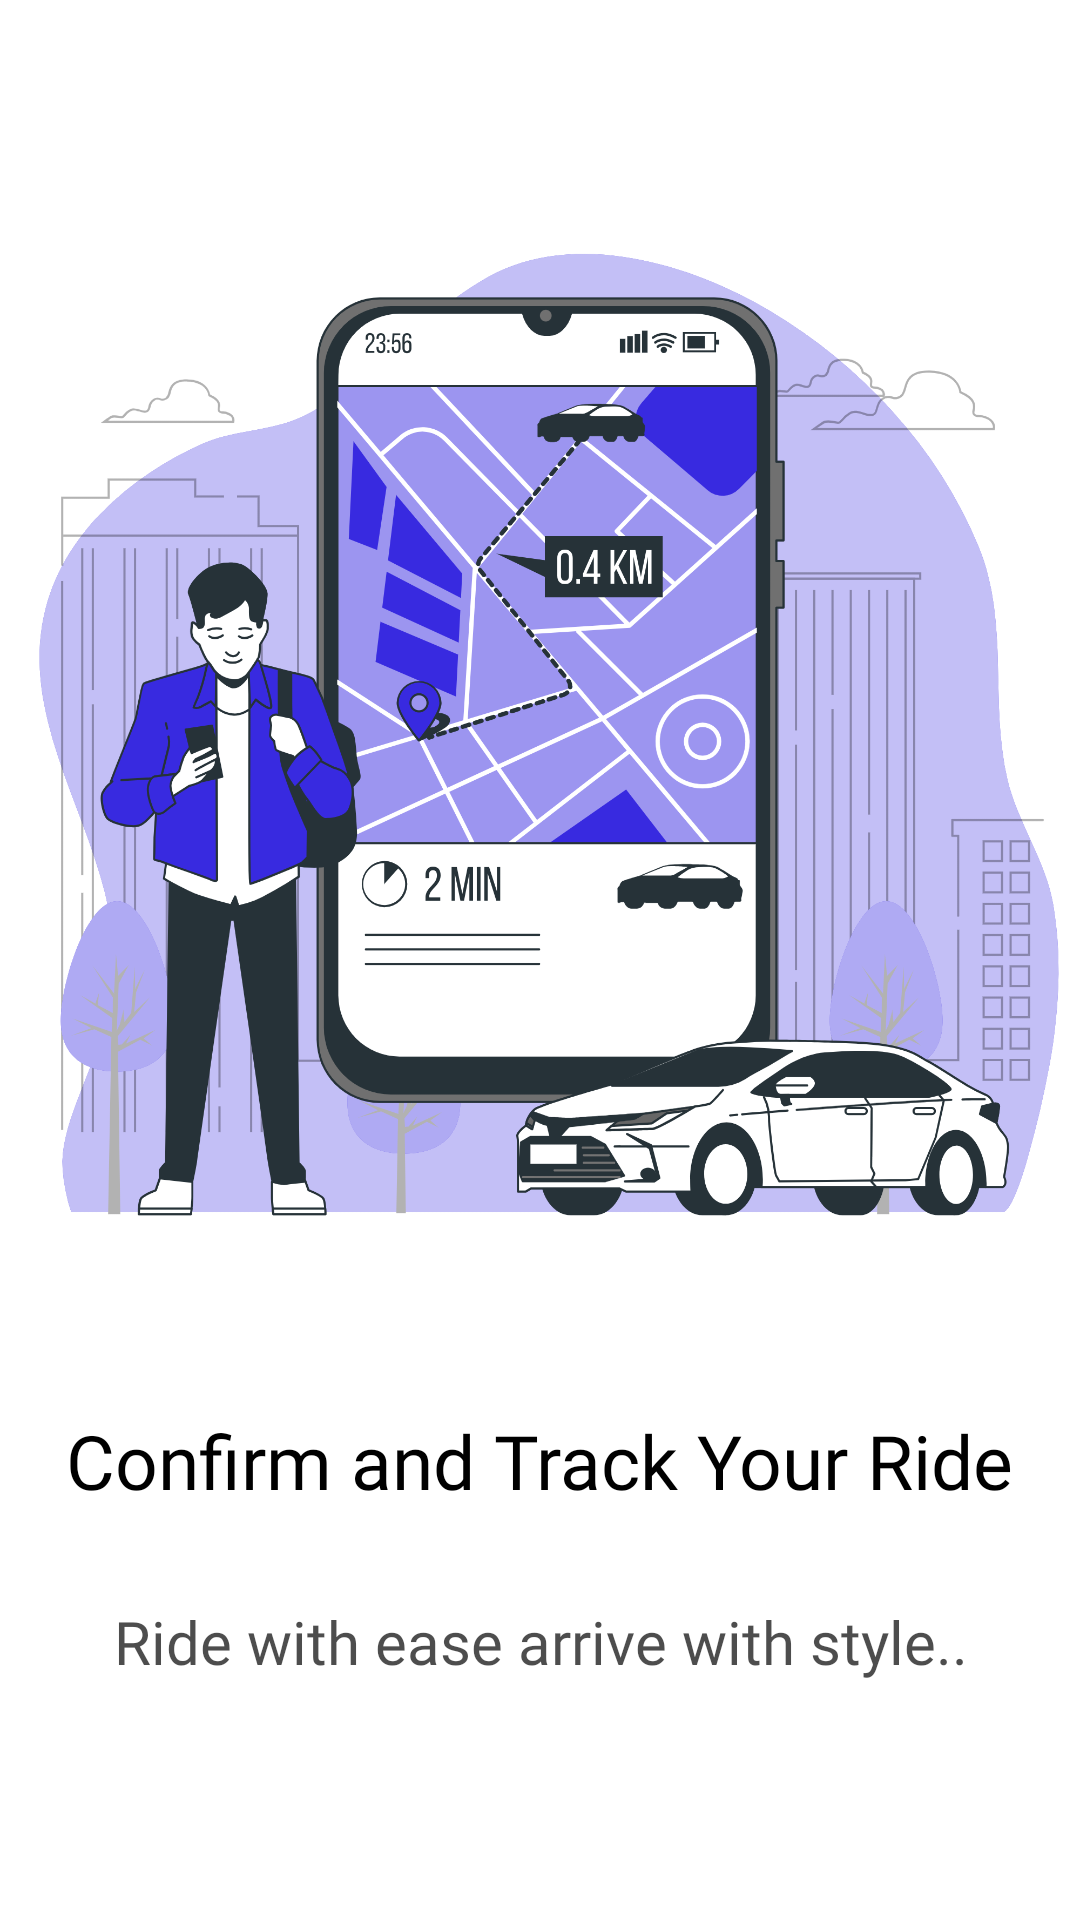

This screen was rendered from an Android layout file. Write that file and the resources it references.
<!-- AndroidManifest.xml: application theme Base.Theme.Cabify -->
<!-- res/layout/fragment_onboarding5.xml -->
<?xml version="1.0" encoding="utf-8"?>
<FrameLayout xmlns:android="http://schemas.android.com/apk/res/android"
    xmlns:tools="http://schemas.android.com/tools"
    android:layout_width="match_parent"
    android:layout_height="match_parent"
    tools:context=".OnboardingFragment5">

    <LinearLayout
        android:layout_width="match_parent"
        android:layout_height="match_parent"
        android:layout_marginTop="50dp"
        android:orientation="vertical">

        <ImageView
            android:id="@+id/imgViewSlider"
            android:layout_width="wrap_content"
            android:layout_height="400dp"
            android:src="@drawable/img5" />

        <TextView
            android:id="@+id/heading"
            android:layout_width="wrap_content"
            android:layout_height="wrap_content"
            android:layout_marginTop="20dp"
            android:text="Confirm and Track Your Ride"
            android:layout_gravity="center"
            android:textSize="25sp"
            android:textColor="@color/black"
            android:fontFamily="@font/arial_mt"/>

        <TextView
            android:id="@+id/description"
            android:layout_width="wrap_content"
            android:layout_height="wrap_content"
            android:text="Ride with ease arrive with style.."
            android:layout_gravity="center"
            android:textAlignment="center"
            android:textSize="20sp"
            android:fontFamily="@font/open_sans_font"
            android:textColor="#B2000000"
            android:layout_marginStart="20dp"
            android:layout_marginEnd="20dp"
            android:layout_marginTop="30dp" />

    </LinearLayout>

</FrameLayout>
<!-- resources referenced by this layout -->
<resources>
  <color name="black">#FF000000</color>
  <!-- drawable img5: png bitmap (drawable, 527895 bytes) -->
  <style name="Base.Theme.Cabify" parent="Theme.MaterialComponents.DayNight.NoActionBar">
          
          <item name="colorPrimary">@color/blue</item>
          <item name="colorAccent">@color/blue</item>
          <item name="colorOnPrimary">@color/white</item>
          
          <item name="colorSecondary">@color/teal_200</item>
          <item name="colorSecondaryVariant">@color/teal_700</item>
          <item name="colorOnSecondary">@color/blue</item>
          
          <item name="android:statusBarColor">@color/blue</item>
      </style>
  <color name="blue">#382AE0</color>
  <color name="white">#FFFFFFFF</color>
  <color name="teal_200">#FF03DAC5</color>
  <color name="teal_700">#FF018786</color>
</resources>
